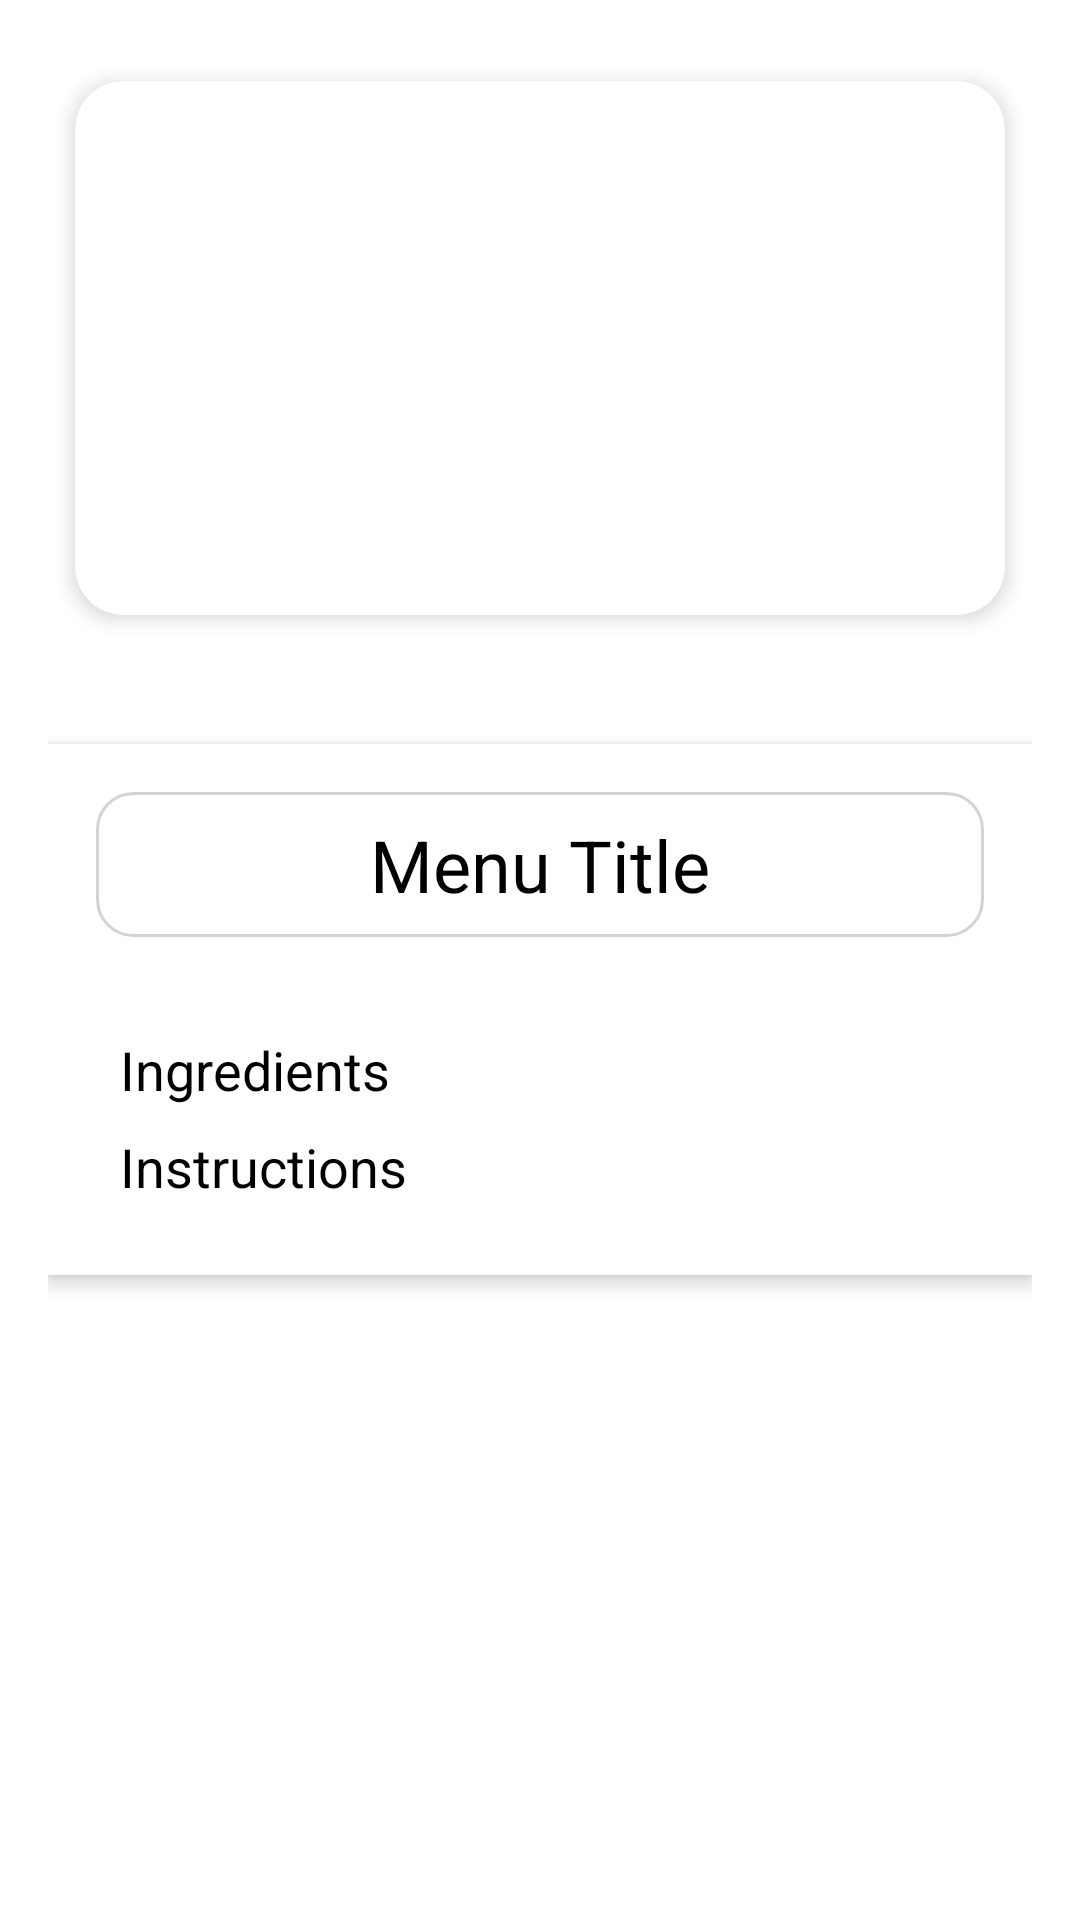

Android layout source for this screen:
<!-- AndroidManifest.xml: application theme Theme.LPB2024 -->
<!-- res/layout/fragment_single_menu.xml -->
<RelativeLayout xmlns:android="http://schemas.android.com/apk/res/android"
    xmlns:app="http://schemas.android.com/apk/res-auto"
    xmlns:card_view="http://schemas.android.com/apk/res-auto"
    android:layout_width="match_parent"
    android:layout_height="match_parent"
    android:padding="16dp"
    android:background="@drawable/rounded_background">

    <androidx.cardview.widget.CardView
        android:id="@+id/menuImageCard"
        android:layout_width="match_parent"
        android:layout_height="200dp"
        android:layout_marginBottom="16dp"
        android:layout_centerHorizontal="true"
        app:cardCornerRadius="16dp"
        app:cardElevation="4dp"
        app:cardUseCompatPadding="true">

        <ImageView
            android:id="@+id/menuImage"
            android:layout_width="match_parent"
            android:layout_height="match_parent"
            android:scaleType="centerCrop"
            android:src="@drawable/sample_image" />

    </androidx.cardview.widget.CardView>

    <LinearLayout
        android:layout_width="match_parent"
        android:layout_height="wrap_content"
        android:layout_below="@id/menuImageCard"
        android:layout_marginTop="16dp"
        android:layout_marginBottom="16dp"
        android:orientation="vertical"
        android:background="@android:color/white"
        android:elevation="4dp"
        android:padding="16dp"
        android:clipToPadding="false">

        <TextView
            android:id="@+id/menuName"
            android:layout_width="match_parent"
            android:layout_height="wrap_content"
            android:text="Menu Title"
            android:textSize="24sp"
            android:textColor="@android:color/black"
            android:gravity="center"
            android:layout_marginBottom="16dp"
            android:background="@drawable/title_background"
            android:padding="8dp" />

        <ScrollView
            android:layout_width="match_parent"
            android:layout_height="wrap_content"
            android:fillViewport="true">

            <LinearLayout
                android:layout_width="match_parent"
                android:layout_height="wrap_content"
                android:orientation="vertical"
                android:padding="8dp">

                <TextView
                    android:id="@+id/menuIngredients"
                    android:layout_width="match_parent"
                    android:layout_height="wrap_content"
                    android:text="Ingredients"
                    android:textSize="18sp"
                    android:textColor="@android:color/black"
                    android:layout_marginTop="8dp" />

                <TextView
                    android:id="@+id/menuInstructions"
                    android:layout_width="match_parent"
                    android:layout_height="wrap_content"
                    android:text="Instructions"
                    android:textSize="18sp"
                    android:textColor="@android:color/black"
                    android:layout_marginTop="8dp" />

            </LinearLayout>
        </ScrollView>
    </LinearLayout>

</RelativeLayout>
<!-- resources referenced by this layout -->
<resources>
  <!-- drawable sample_image: png bitmap (mipmap-hdpi, 10730 bytes) -->
  <!-- drawable title_background (drawable) -->
  <?xml version="1.0" encoding="utf-8"?>
  <shape xmlns:android="http://schemas.android.com/apk/res/android">
      <solid android:color="@android:color/white"/>
      <corners android:radius="12dp"/>
      <stroke android:width="1dp" android:color="#d3d3d3"/>
  </shape>
  <style name="Theme.LPB2024" parent="Theme.MaterialComponents.DayNight.NoActionBar">
          
          <item name="colorPrimary">@color/white</item>
          <item name="colorPrimaryVariant">@color/black</item>
          
          <item name="colorSecondary">@color/black</item>
          <item name="colorSecondaryVariant">@color/black</item>
          <item name="colorOnSecondary">@color/black</item>
          
          <item name="android:statusBarColor">?attr/colorPrimaryVariant</item>
      </style>
  <!-- not gathered from this repository: default colours our renderer supplied (Android Studio template values) -->
  <color name="black">#FF000000</color>
  <color name="white">#FFFFFFFF</color>
</resources>
